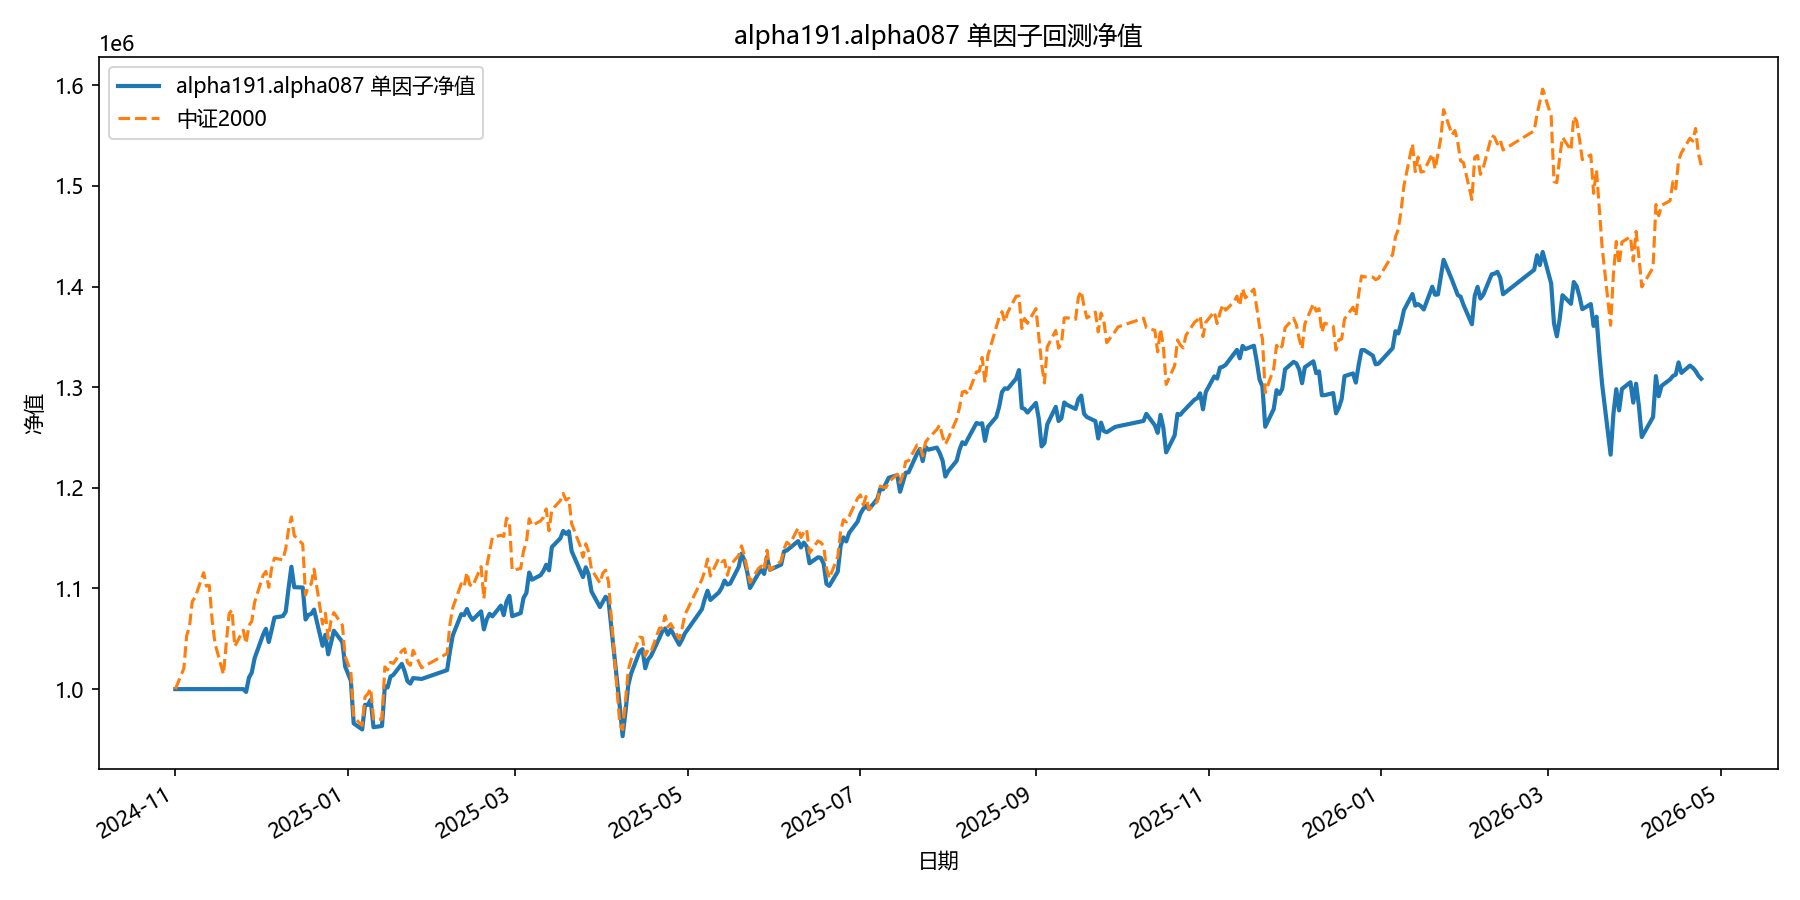

Values plotted in this chart, from the file beside it:
date, equity
2024-11-01, 1000000
2024-11-04, 1000000
2024-11-05, 1000000
2024-11-06, 1000000
2024-11-07, 1000000
2024-11-08, 1000000
2024-11-11, 1000000
2024-11-12, 1000000
2024-11-13, 1000000
2024-11-14, 1000000
2024-11-15, 1000000
2024-11-18, 1000000
2024-11-19, 1000000
2024-11-20, 1000000
2024-11-21, 1000000
2024-11-22, 1000000
2024-11-25, 1000000
2024-11-26, 997219
2024-11-27, 1011393
2024-11-28, 1016464
2024-11-29, 1030647
2024-12-02, 1054123
2024-12-03, 1059909
2024-12-04, 1046772
2024-12-05, 1058472
2024-12-06, 1071073
2024-12-09, 1072581
2024-12-10, 1077009
2024-12-11, 1100439
2024-12-12, 1121620
2024-12-13, 1101286
2024-12-16, 1101005
2024-12-17, 1069155
2024-12-18, 1073746
2024-12-19, 1074751
2024-12-20, 1079028
2024-12-23, 1043064
2024-12-24, 1053983
2024-12-25, 1034609
2024-12-26, 1046014
2024-12-27, 1057973
2024-12-30, 1046838
2024-12-31, 1022356
2025-01-02, 1008408
2025-01-03, 965946
2025-01-06, 959929
2025-01-07, 984393
2025-01-08, 984271
2025-01-09, 989377
2025-01-10, 962143
2025-01-13, 963396
2025-01-14, 1002612
2025-01-15, 1001713
2025-01-16, 1012456
2025-01-17, 1014126
2025-01-20, 1025077
2025-01-21, 1017742
2025-01-22, 1007859
2025-01-23, 1005485
2025-01-24, 1010976
... 299 more rows
